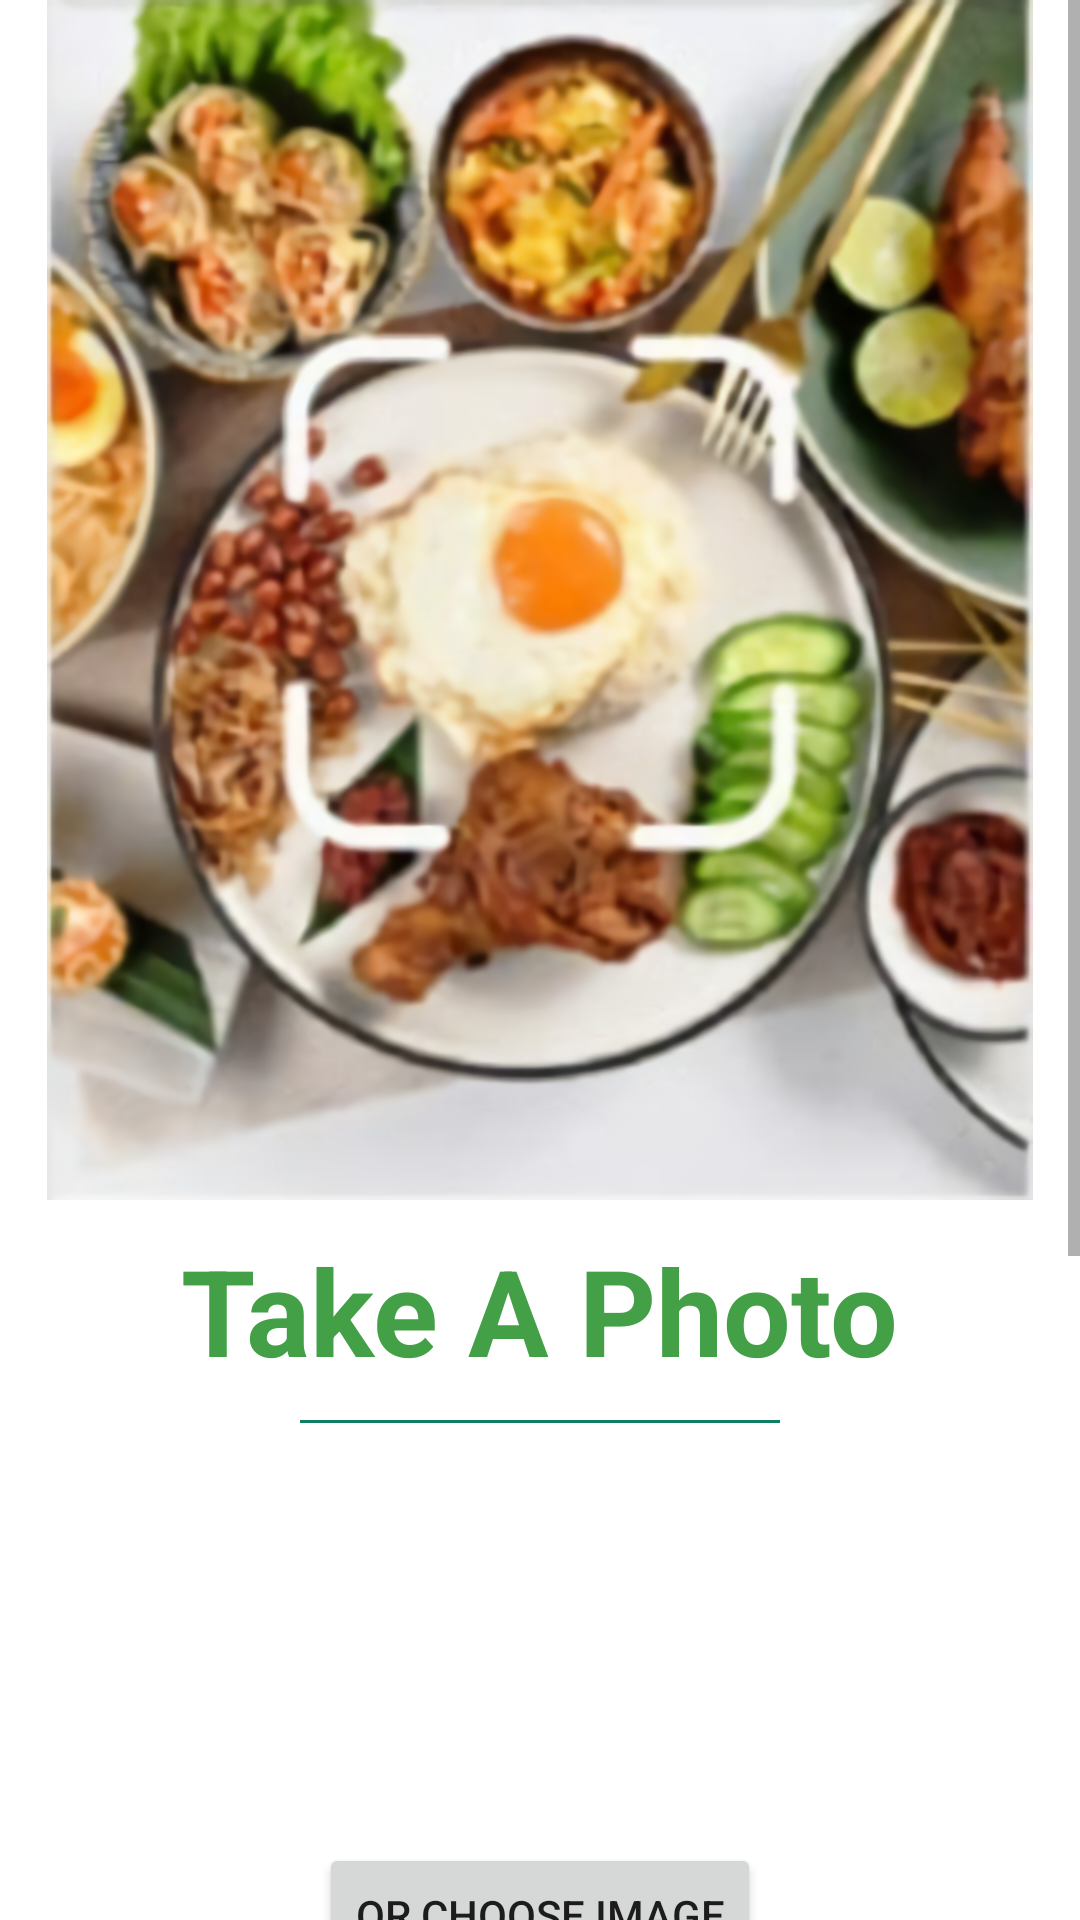

Reconstruct the res/layout file that produces this screen, plus the resources it refers to.
<!-- AndroidManifest.xml: application theme Theme.FitIn -->
<!-- res/layout/fragment_second.xml -->
<?xml version="1.0" encoding="utf-8"?>
<LinearLayout
    android:orientation="vertical"
    xmlns:android="http://schemas.android.com/apk/res/android"
    xmlns:app="http://schemas.android.com/apk/res-auto"
    xmlns:tools="http://schemas.android.com/tools"
    android:layout_width="match_parent"
    android:layout_height="match_parent"
    android:layout_marginBottom="60dp"
    tools:context=".SecondFragment">

    <ScrollView
        android:layout_width="match_parent"
        android:layout_height="wrap_content"
        android:orientation="vertical">
        <RelativeLayout
            android:layout_width="match_parent"
            android:layout_height="match_parent">
            <ImageView
                android:layout_width="match_parent"
                android:layout_height="400dp"
                android:id="@+id/poster"
                android:src="@drawable/poster"/>

            <TextView
                android:id="@+id/take_photo"
                android:layout_below="@id/poster"
                android:layout_marginTop="10dp"
                android:layout_width="wrap_content"
                android:layout_height="wrap_content"
                android:layout_centerHorizontal="true"
                android:text="Take A Photo"
                android:textColor="#43a047"
                android:textSize="40sp"
                android:textStyle="bold"
                app:layout_constraintBottom_toBottomOf="parent"
                app:layout_constraintEnd_toEndOf="parent"
                app:layout_constraintHorizontal_bias="0.5"
                app:layout_constraintStart_toStartOf="parent"
                app:layout_constraintTop_toTopOf="parent" />

            <View
                android:layout_width="match_parent"
                android:layout_height="1dp"
                android:id="@+id/line"
                android:layout_below="@id/take_photo"
                android:layout_marginTop="10dp"
                android:layout_marginLeft="100dp"
                android:layout_marginRight="100dp"
                android:background="@color/primary"/>

            <LinearLayout
                android:layout_width="100dp"
                android:layout_height="100dp"
                android:layout_below="@id/line"
                android:id="@+id/l_take_photo"
                android:layout_centerHorizontal="true"
                android:layout_marginTop="20dp"
                android:background="@drawable/circle_button">

                <ImageView
                    android:layout_width="wrap_content"
                    android:layout_height="wrap_content"
                    android:src="@drawable/ic_camera_foreground"/>

            </LinearLayout>

            <Button
                android:layout_width="wrap_content"
                android:layout_height="wrap_content"
                android:text="Or Choose Image"
                android:layout_below="@id/l_take_photo"
                android:layout_marginTop="20dp"
                android:layout_centerHorizontal="true"
                android:id="@+id/pickimage"/>

            <ImageView
                android:id="@+id/IVPreviewImage"
                android:layout_width="match_parent"
                android:layout_height="300dp"
                android:layout_below="@id/pickimage"
                android:layout_marginStart="16dp"
                android:layout_marginTop="16dp"
                android:layout_marginEnd="16dp" />

        </RelativeLayout>
    </ScrollView>

</LinearLayout>
<!-- resources referenced by this layout -->
<resources>
  <color name="primary">#117d63</color>
  <!-- drawable ic_camera_foreground (drawable) -->
  <vector xmlns:android="http://schemas.android.com/apk/res/android"
      android:width="108dp"
      android:height="108dp"
      android:viewportWidth="108"
      android:viewportHeight="108"
      android:tint="#ffffff">
    <group android:scaleX="2.61"
        android:scaleY="2.61"
        android:translateX="22.68"
        android:translateY="22.68">
      <path
          android:fillColor="@android:color/white"
          android:pathData="M12,12m-3.2,0a3.2,3.2 0,1 1,6.4 0a3.2,3.2 0,1 1,-6.4 0"/>
      <path
          android:fillColor="@android:color/white"
          android:pathData="M9,2L7.17,4L4,4c-1.1,0 -2,0.9 -2,2v12c0,1.1 0.9,2 2,2h16c1.1,0 2,-0.9 2,-2L22,6c0,-1.1 -0.9,-2 -2,-2h-3.17L15,2L9,2zM12,17c-2.76,0 -5,-2.24 -5,-5s2.24,-5 5,-5 5,2.24 5,5 -2.24,5 -5,5z"/>
    </group>
  </vector>
  <!-- drawable poster: png bitmap (drawable, 600662 bytes) -->
  <style name="Theme.FitIn" parent="Theme.MaterialComponents.DayNight.NoActionBar">
          
          <item name="colorPrimary">#117d63</item>
          <item name="colorPrimaryVariant">#117d63</item>
          <item name="colorOnPrimary">@color/white</item>
          
          <item name="colorSecondary">@color/teal_200</item>
          <item name="colorSecondaryVariant">@color/teal_700</item>
          <item name="colorOnSecondary">@color/black</item>
          
          <item name="android:statusBarColor" tools:targetApi="l">?attr/colorPrimaryVariant</item>
          
      </style>
  <color name="white">#FFFFFFFF</color>
  <color name="teal_200">#FF03DAC5</color>
  <color name="teal_700">#FF018786</color>
  <color name="black">#FF000000</color>
</resources>
